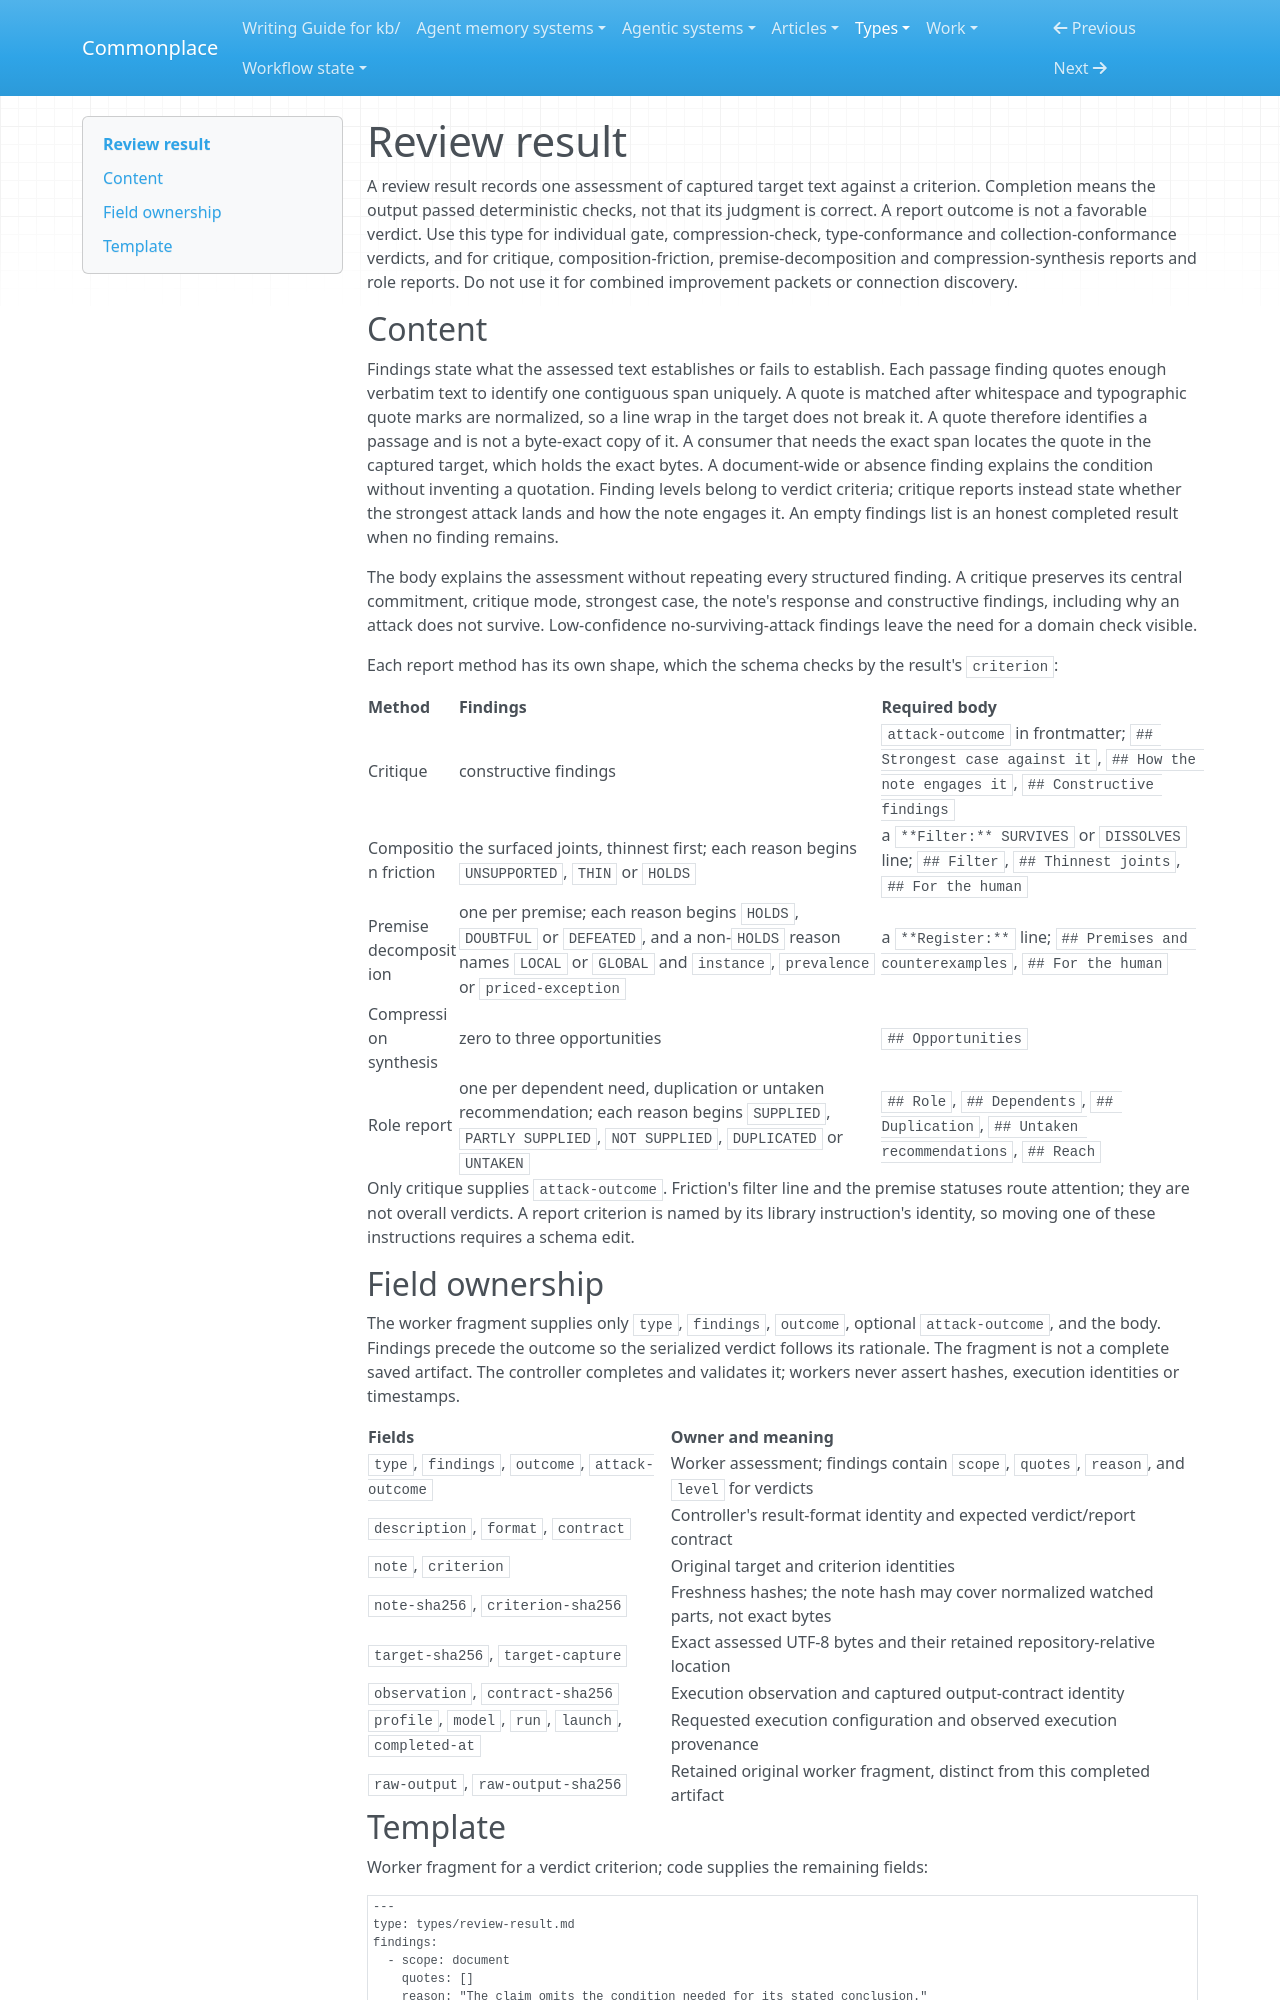

repository: zby/commonplace · page: types/review-result/index.html · generator: mkdocs

---
type: types/type-spec.md
name: review-result
description: "One completed gate, conformance or report-method assessment with structured findings and controller-owned execution provenance"
schema: ./review-result.schema.yaml
---

# Review result

A review result records one assessment of captured target text against a criterion. Completion means the output passed deterministic checks, not that its judgment is correct. A report outcome is not a favorable verdict. Use this type for individual gate, compression-check, type-conformance and collection-conformance verdicts, and for critique, composition-friction, premise-decomposition and compression-synthesis reports and role reports. Do not use it for combined improvement packets or connection discovery.

## Content

Findings state what the assessed text establishes or fails to establish. Each passage finding quotes enough verbatim text to identify one contiguous span uniquely. A quote is matched after whitespace and typographic quote marks are normalized, so a line wrap in the target does not break it. A quote therefore identifies a passage and is not a byte-exact copy of it. A consumer that needs the exact span locates the quote in the captured target, which holds the exact bytes. A document-wide or absence finding explains the condition without inventing a quotation. Finding levels belong to verdict criteria; critique reports instead state whether the strongest attack lands and how the note engages it. An empty findings list is an honest completed result when no finding remains.

The body explains the assessment without repeating every structured finding. A critique preserves its central commitment, critique mode, strongest case, the note's response and constructive findings, including why an attack does not survive. Low-confidence no-surviving-attack findings leave the need for a domain check visible.

Each report method has its own shape, which the schema checks by the result's `criterion`:

| Method | Findings | Required body |
|---|---|---|
| Critique | constructive findings | `attack-outcome` in frontmatter; `## Strongest case against it`, `## How the note engages it`, `## Constructive findings` |
| Composition friction | the surfaced joints, thinnest first; each reason begins `UNSUPPORTED`, `THIN` or `HOLDS` | a `**Filter:** SURVIVES` or `DISSOLVES` line; `## Filter`, `## Thinnest joints`, `## For the human` |
| Premise decomposition | one per premise; each reason begins `HOLDS`, `DOUBTFUL` or `DEFEATED`, and a non-`HOLDS` reason names `LOCAL` or `GLOBAL` and `instance`, `prevalence` or `priced-exception` | a `**Register:**` line; `## Premises and counterexamples`, `## For the human` |
| Compression synthesis | zero to three opportunities | `## Opportunities` |
| Role report | one per dependent need, duplication or untaken recommendation; each reason begins `SUPPLIED`, `PARTLY SUPPLIED`, `NOT SUPPLIED`, `DUPLICATED` or `UNTAKEN` | `## Role`, `## Dependents`, `## Duplication`, `## Untaken recommendations`, `## Reach` |

Only critique supplies `attack-outcome`. Friction's filter line and the premise statuses route attention; they are not overall verdicts. A report criterion is named by its library instruction's identity, so moving one of these instructions requires a schema edit.
